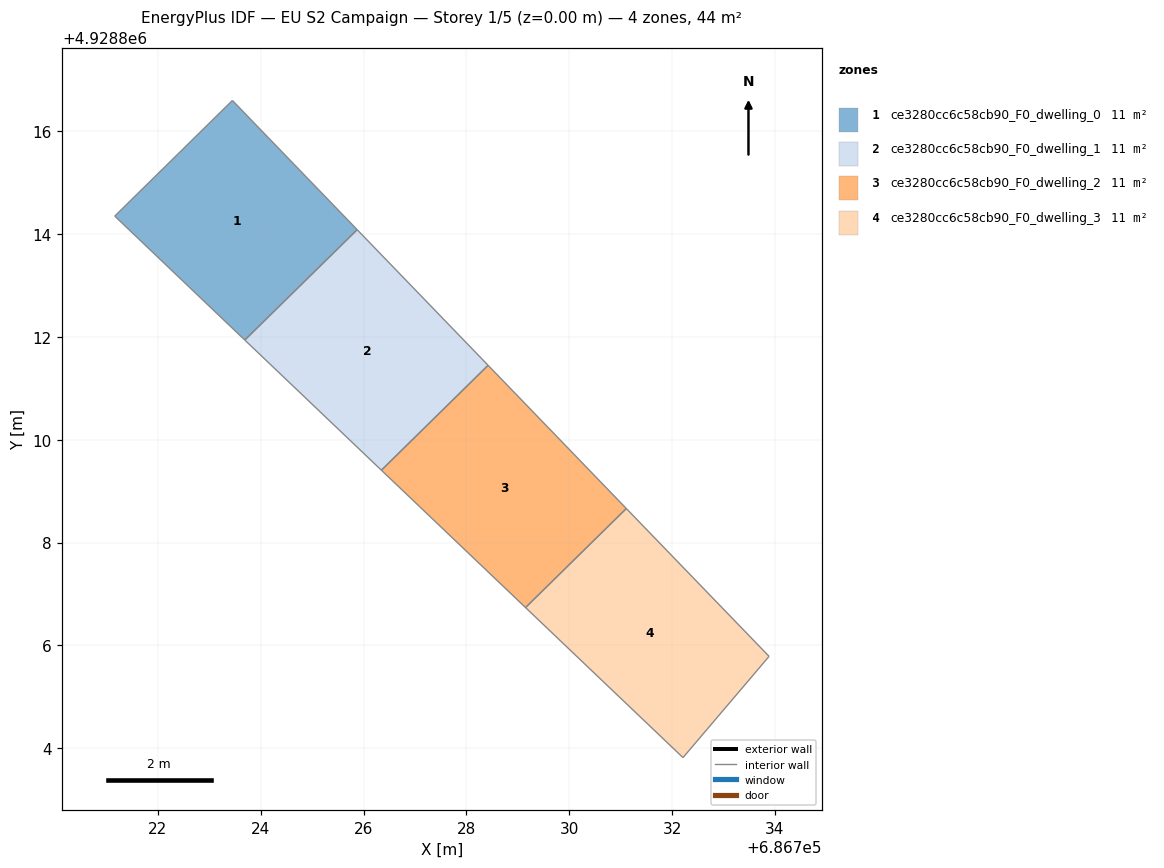
=== STOREY PLAN SPEC (per zone: floor XY polygon, exterior-wall plan segments, windows/doors) ===
zone 1: ce3280cc6c58cb90_F0_dwelling_0  (10.9 m²)
  floor: (686725.88, 4928814.08) (686723.45, 4928816.60) (686721.16, 4928814.35) (686723.69, 4928811.94)
  interior walls: 4
zone 2: ce3280cc6c58cb90_F0_dwelling_1  (10.9 m²)
  floor: (686728.42, 4928811.45) (686725.88, 4928814.08) (686723.69, 4928811.94) (686726.35, 4928809.41)
  interior walls: 4
zone 3: ce3280cc6c58cb90_F0_dwelling_2  (10.9 m²)
  floor: (686731.11, 4928808.66) (686728.42, 4928811.45) (686726.35, 4928809.41) (686729.15, 4928806.74)
  interior walls: 4
zone 4: ce3280cc6c58cb90_F0_dwelling_3  (10.9 m²)
  floor: (686732.21, 4928803.82) (686733.89, 4928805.79) (686731.11, 4928808.66) (686729.15, 4928806.74)
  interior walls: 4

=== DERIVED (storey summary) ===
Building: EU S2 Campaign
Storey: 1 of 5  (floor level z = 0.00 m)
Storey gross floor area: 43.8 m²
Zones on this storey: 4
  - ce3280cc6c58cb90_F0_dwelling_0: floor 10.9 m²
  - ce3280cc6c58cb90_F0_dwelling_1: floor 10.9 m²
  - ce3280cc6c58cb90_F0_dwelling_2: floor 10.9 m²
  - ce3280cc6c58cb90_F0_dwelling_3: floor 10.9 m²
Zone adjacency (shared interzone walls):
  - ce3280cc6c58cb90_F0_dwelling_0 ↔ ce3280cc6c58cb90_F0_dwelling_1
  - ce3280cc6c58cb90_F0_dwelling_1 ↔ ce3280cc6c58cb90_F0_dwelling_2
  - ce3280cc6c58cb90_F0_dwelling_2 ↔ ce3280cc6c58cb90_F0_dwelling_3